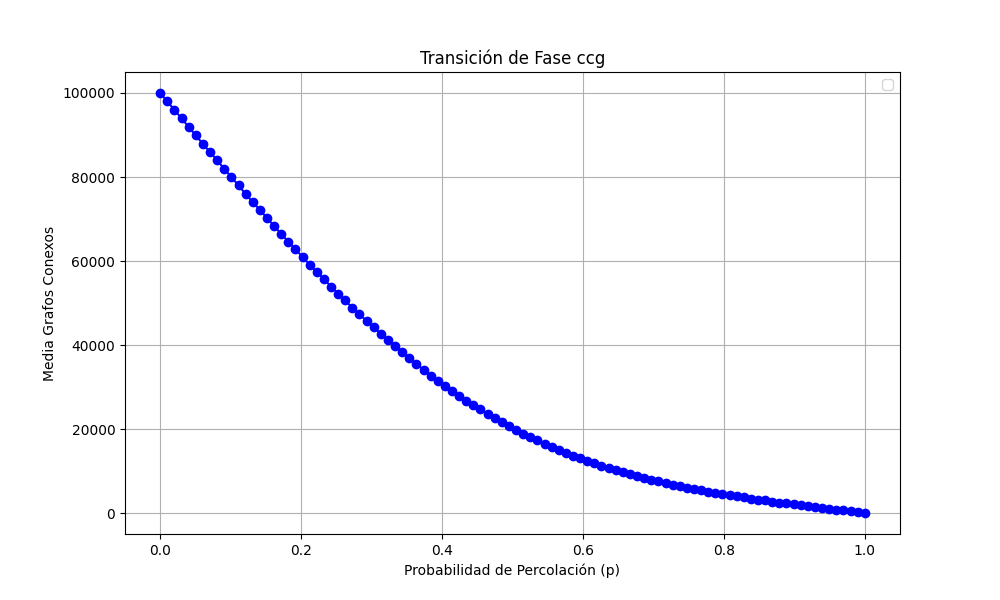

Values plotted in this chart, from the file beside it:
prob, media
0.0, 100000
0.0101, 97986
0.0202, 95945
0.0303, 93970
0.0404, 91905
0.05051, 89900
0.06061, 87864
0.07071, 85910
0.08081, 83971
0.09091, 81923
0.101, 79983
0.1111, 77999
0.1212, 75950
0.1313, 74013
0.1414, 72158
0.1515, 70252
0.1616, 68320
0.1717, 66432
0.1818, 64624
0.1919, 62748
0.202, 61002
0.2121, 59080
0.2222, 57379
0.2323, 55709
0.2424, 53924
0.2525, 52246
0.2626, 50622
0.2727, 48833
0.2828, 47275
0.2929, 45755
0.303, 44209
0.3131, 42677
0.3232, 41178
0.3333, 39758
0.3434, 38262
0.3535, 36893
0.3636, 35450
0.3737, 34116
0.3838, 32721
0.3939, 31507
0.404, 30232
0.4141, 29134
0.4242, 27912
0.4343, 26772
0.4444, 25697
0.4545, 24651
0.4646, 23534
0.4747, 22602
0.4848, 21681
0.4949, 20665
0.5051, 19789
0.5152, 18922
0.5253, 18076
0.5354, 17263
0.5455, 16430
0.5556, 15709
0.5657, 15050
0.5758, 14319
0.5859, 13628
0.596, 13002
... 40 more rows
